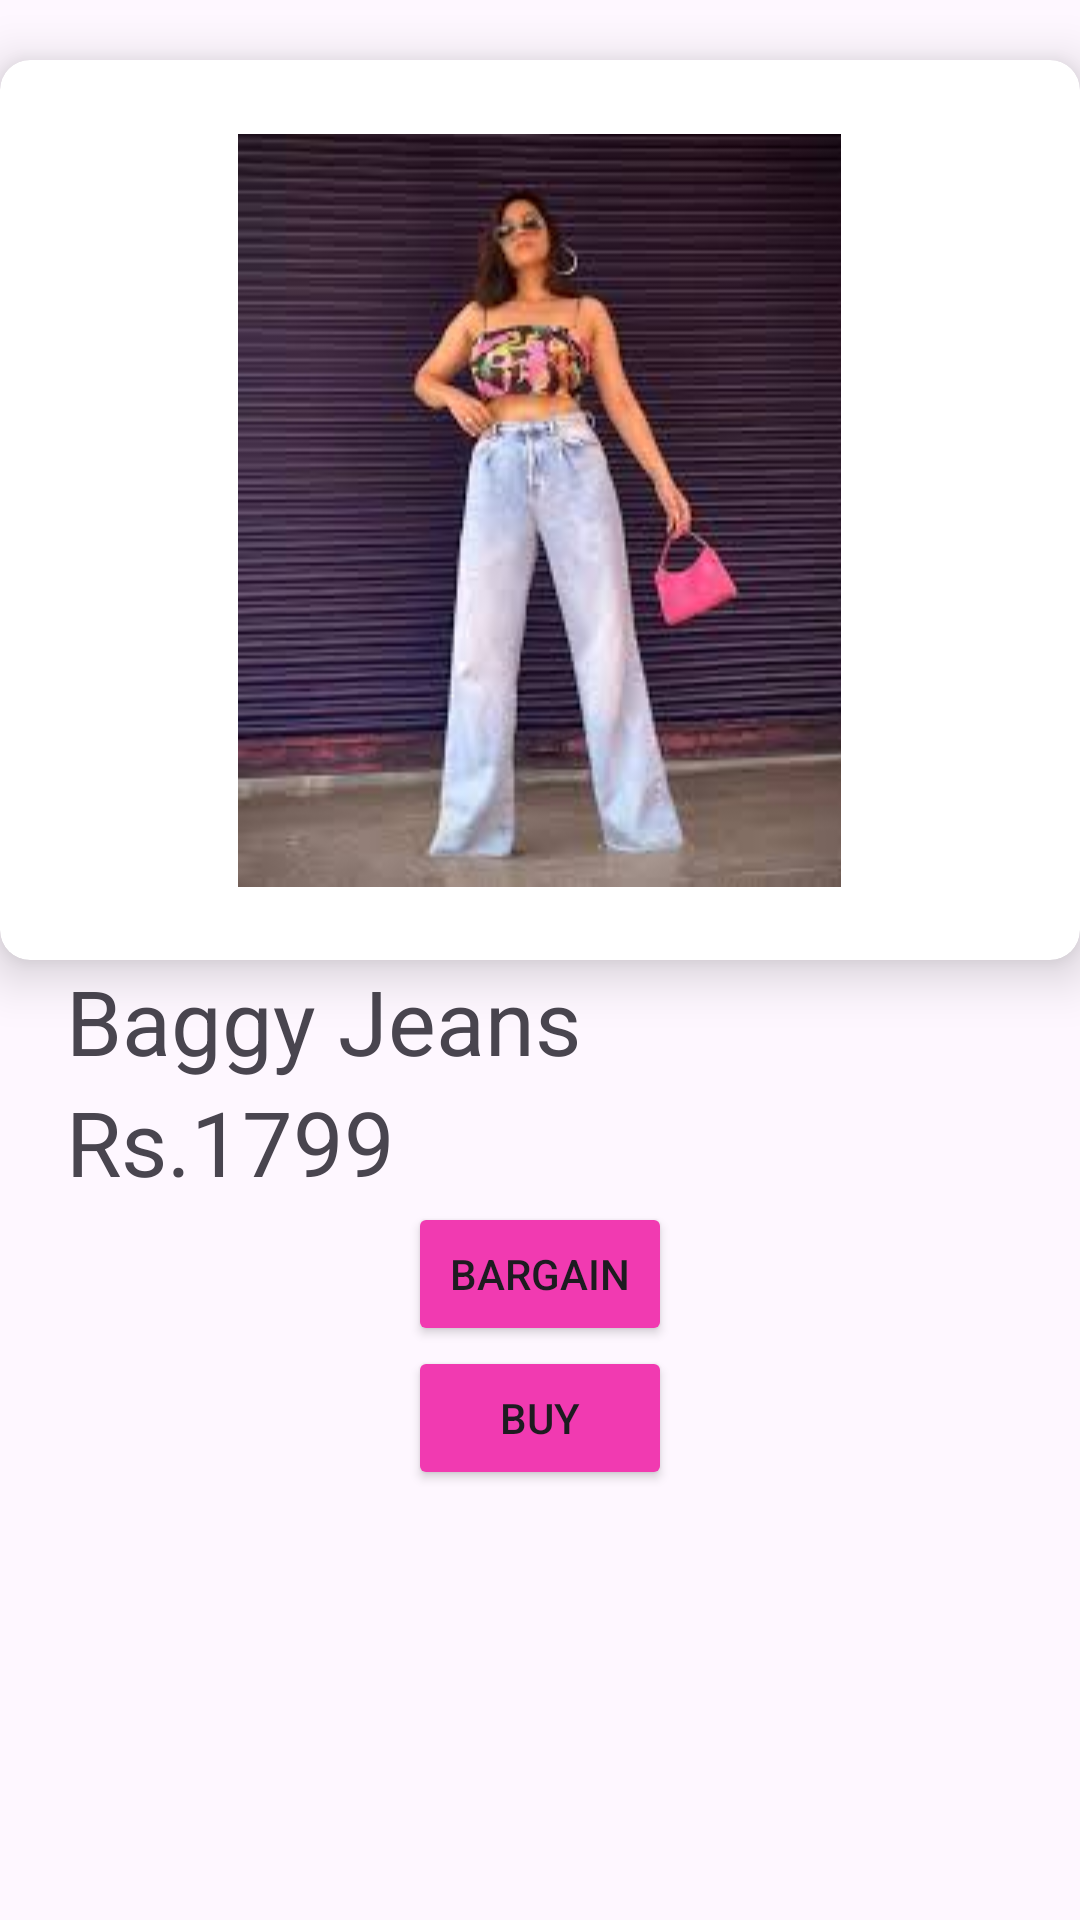

Here is an Android app screen rendered from its layout file. Give the layout XML and the strings, colors and styles it references.
<!-- AndroidManifest.xml: application theme Theme.Mynthree -->
<!-- res/layout/activity_product_details.xml -->
<?xml version="1.0" encoding="utf-8"?>
<LinearLayout xmlns:android="http://schemas.android.com/apk/res/android"
    xmlns:app="http://schemas.android.com/apk/res-auto"
    xmlns:tools="http://schemas.android.com/tools"
    android:id="@+id/main"
    android:orientation="vertical"
    android:layout_width="match_parent"
    android:layout_height="match_parent"
    tools:context=".ProductDetails">

    <androidx.cardview.widget.CardView

        android:layout_width="match_parent"
        android:layout_height="wrap_content"
        app:cardCornerRadius="10dp"
        app:cardElevation="10dp"
        android:layout_marginTop="20dp"
        >
            <ImageView
                android:id="@+id/productimage"
                android:layout_width="wrap_content"
                android:layout_height="300dp"
                android:layout_gravity="center_horizontal"
                android:src="@drawable/baggy_jeans"
                />


    </androidx.cardview.widget.CardView>

    <TextView
        android:layout_width="match_parent"
        android:layout_height="wrap_content"
        android:id="@+id/productname"
        android:text="Baggy Jeans "
        android:textSize="30sp"
        android:layout_marginStart="22dp"
        />
    <TextView
        android:layout_width="wrap_content"
        android:layout_height="wrap_content"
        android:id="@+id/price"
        android:text="Rs.1799"
        android:textSize="30sp"
        android:layout_marginStart="22dp"
        />
    <Button
        android:id="@+id/bargain"
        android:layout_width="wrap_content"
        android:layout_height="wrap_content"
        android:text="BARGAIN"
        android:backgroundTint="@color/frostbite"
        android:layout_gravity="center_horizontal"
        />

    <Button
        android:layout_width="wrap_content"
        android:layout_height="wrap_content"
        android:id="@+id/buybutton"
        android:text="BUY"
        android:backgroundTint="@color/frostbite"
        android:layout_gravity="center_horizontal"/>

    <androidx.cardview.widget.CardView
        android:id="@+id/cardview"
        android:layout_width="wrap_content"
        android:layout_height="wrap_content"
        app:cardElevation="10dp"
        app:cardCornerRadius="8dp"
        android:layout_gravity="center_horizontal"
        android:layout_marginTop="20dp"
        android:visibility="gone"
        >
        <LinearLayout
            android:layout_width="wrap_content"
            android:layout_height="wrap_content"
            android:orientation="vertical">

            <EditText
                android:id="@+id/input"
                android:layout_width="wrap_content"
                android:layout_height="wrap_content"
                android:hint="Enter your proposal price"
                android:layout_marginTop="18dp"/>

            <TextView
                android:layout_width="match_parent"
                android:layout_height="wrap_content"
                android:text=""
                android:id="@+id/response"/>
            <Button
                android:layout_width="wrap_content"
                android:layout_height="wrap_content"
                android:id="@+id/submitbutton"
                android:backgroundTint="#F05524"
                android:text="SUBMIT" />
        </LinearLayout>


    </androidx.cardview.widget.CardView>


</LinearLayout>
<!-- resources referenced by this layout -->
<resources>
  <color name="frostbite">#F13AB1</color>
  <!-- drawable baggy_jeans: jpeg bitmap (drawable, 8417 bytes) -->
  <style name="Theme.Mynthree" parent="Base.Theme.Mynthree" />
  <style name="Base.Theme.Mynthree" parent="Theme.Material3.DayNight.NoActionBar">
          
          
      </style>
</resources>
